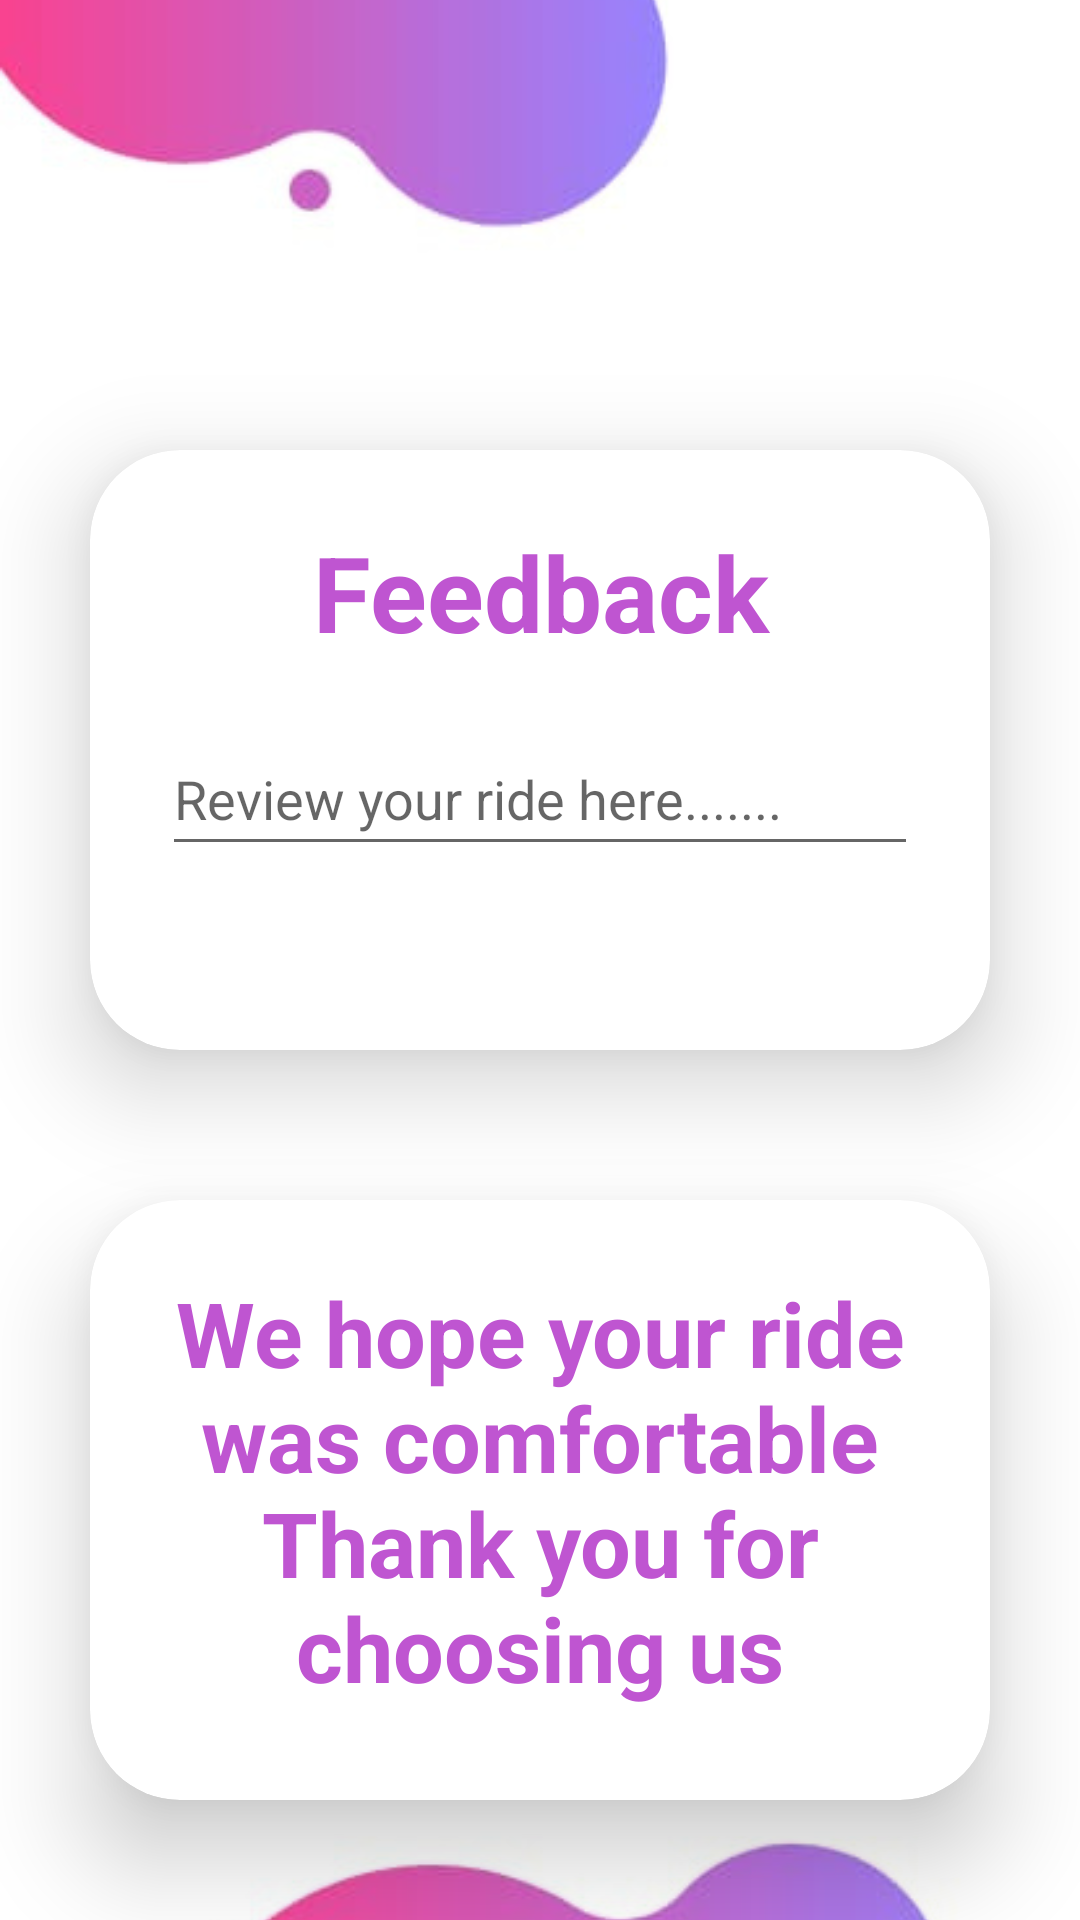

This screen was rendered from an Android layout file. Write that file and the resources it references.
<!-- AndroidManifest.xml: application theme Theme.Login_4 -->
<!-- res/layout/activity_feedback.xml -->
<?xml version="1.0" encoding="utf-8"?>
<RelativeLayout xmlns:android="http://schemas.android.com/apk/res/android"
    xmlns:app="http://schemas.android.com/apk/res-auto"
    xmlns:tools="http://schemas.android.com/tools"
    android:layout_width="match_parent"
    android:layout_height="match_parent"
    android:background="@drawable/bgimgkrr1"
    tools:context=".FeedbackActivity">

    <TextView
        android:id="@+id/toolbar"
        android:layout_width="347dp"
        android:layout_height="60dp"
        android:layout_alignParentStart="true"
        android:layout_alignParentTop="true"
        android:layout_alignParentEnd="true"
        android:layout_alignParentBottom="true"
        android:layout_marginStart="84dp"
        android:layout_marginTop="-3dp"
        android:layout_marginEnd="26dp"
        android:layout_marginBottom="673dp"
        android:backgroundTint="@color/Lavender"
        android:text="UniRide"
        android:textColor="@color/black"
        android:textSize="40sp"
        android:textStyle="bold"
        tools:ignore="HardcodedText,MissingConstraints,TextContrastCheck,TextSizeCheck,VisualLintBounds,VisualLintOverlap"
        tools:layout_editor_absoluteY="2dp" />

    <androidx.cardview.widget.CardView
        android:id="@+id/card"
        android:layout_width="match_parent"
        android:layout_height="200dp"
        android:layout_marginTop="150dp"
        android:layout_marginRight="30dp"
        android:layout_marginLeft="30dp"
        app:cardCornerRadius="30dp"
        app:cardElevation="20dp">

        <LinearLayout
            android:layout_width="match_parent"
            android:layout_height="wrap_content"
            android:orientation="vertical"
            android:layout_gravity="center_horizontal"
            android:padding="24dp">


            <TextView
                android:layout_width="match_parent"
                android:layout_height="wrap_content"
                android:text="Feedback"
                android:id="@+id/feedback1"
                android:textSize="35sp"
                android:textAlignment="center"
                android:textStyle="bold"
                android:textColor="@color/Lavender"
                tools:ignore="HardcodedText" />

            <EditText
                android:id="@+id/review"
                android:layout_width="match_parent"
                android:layout_height="wrap_content"
                android:layout_marginTop="20dp"
                android:hint="Review your ride here......."
                android:minHeight="48dp"
                tools:ignore="Autofill,HardcodedText,TextFields,VisualLintTextFieldSize" />



        </LinearLayout>

    </androidx.cardview.widget.CardView>

    <androidx.cardview.widget.CardView
        android:id="@+id/card2"
        android:layout_width="match_parent"
        android:layout_height="200dp"
        android:layout_below="@id/card"
        android:layout_marginLeft="30dp"
        android:layout_marginTop="50dp"
        android:layout_marginRight="30dp"
        app:cardCornerRadius="30dp"
        app:cardElevation="20dp"
        tools:ignore="TextSizeCheck">

        <LinearLayout
            android:layout_width="match_parent"
            android:layout_height="wrap_content"
            android:layout_gravity="center_horizontal"
            android:orientation="vertical"
            android:padding="24dp">


            <TextView
                android:id="@+id/feedback2"
                android:layout_width="match_parent"
                android:layout_height="wrap_content"
                android:text="We hope your ride was comfortable
Thank you for choosing us"
                android:textAlignment="center"
                android:textColor="@color/Lavender"
                android:textSize="30sp"
                android:textStyle="bold"
                tools:ignore="HardcodedText" />


        </LinearLayout>

    </androidx.cardview.widget.CardView>

</RelativeLayout>
<!-- resources referenced by this layout -->
<resources>
  <color name="Lavender">#BF55D1</color>
  <color name="black">#FF000000</color>
  <!-- drawable bgimgkrr1: png bitmap (drawable, 103525 bytes) -->
  <style name="Theme.Login_4" parent="Theme.MaterialComponents.DayNight.NoActionBar">
          
          <item name="colorPrimary">@color/purple_500</item>
          <item name="colorPrimaryVariant">@color/purple_700</item>
          <item name="colorOnPrimary">@color/white</item>
          
          <item name="colorSecondary">@color/teal_200</item>
          <item name="colorSecondaryVariant">@color/teal_700</item>
          <item name="colorOnSecondary">@color/black</item>
          
          <item name="android:statusBarColor">?attr/colorPrimaryVariant</item>
          
      </style>
  <color name="purple_500">#FF6200EE</color>
  <color name="purple_700">#FF3700B3</color>
  <color name="white">#FFFFFFFF</color>
  <color name="teal_200">#FF03DAC5</color>
  <color name="teal_700">#FF018786</color>
</resources>
